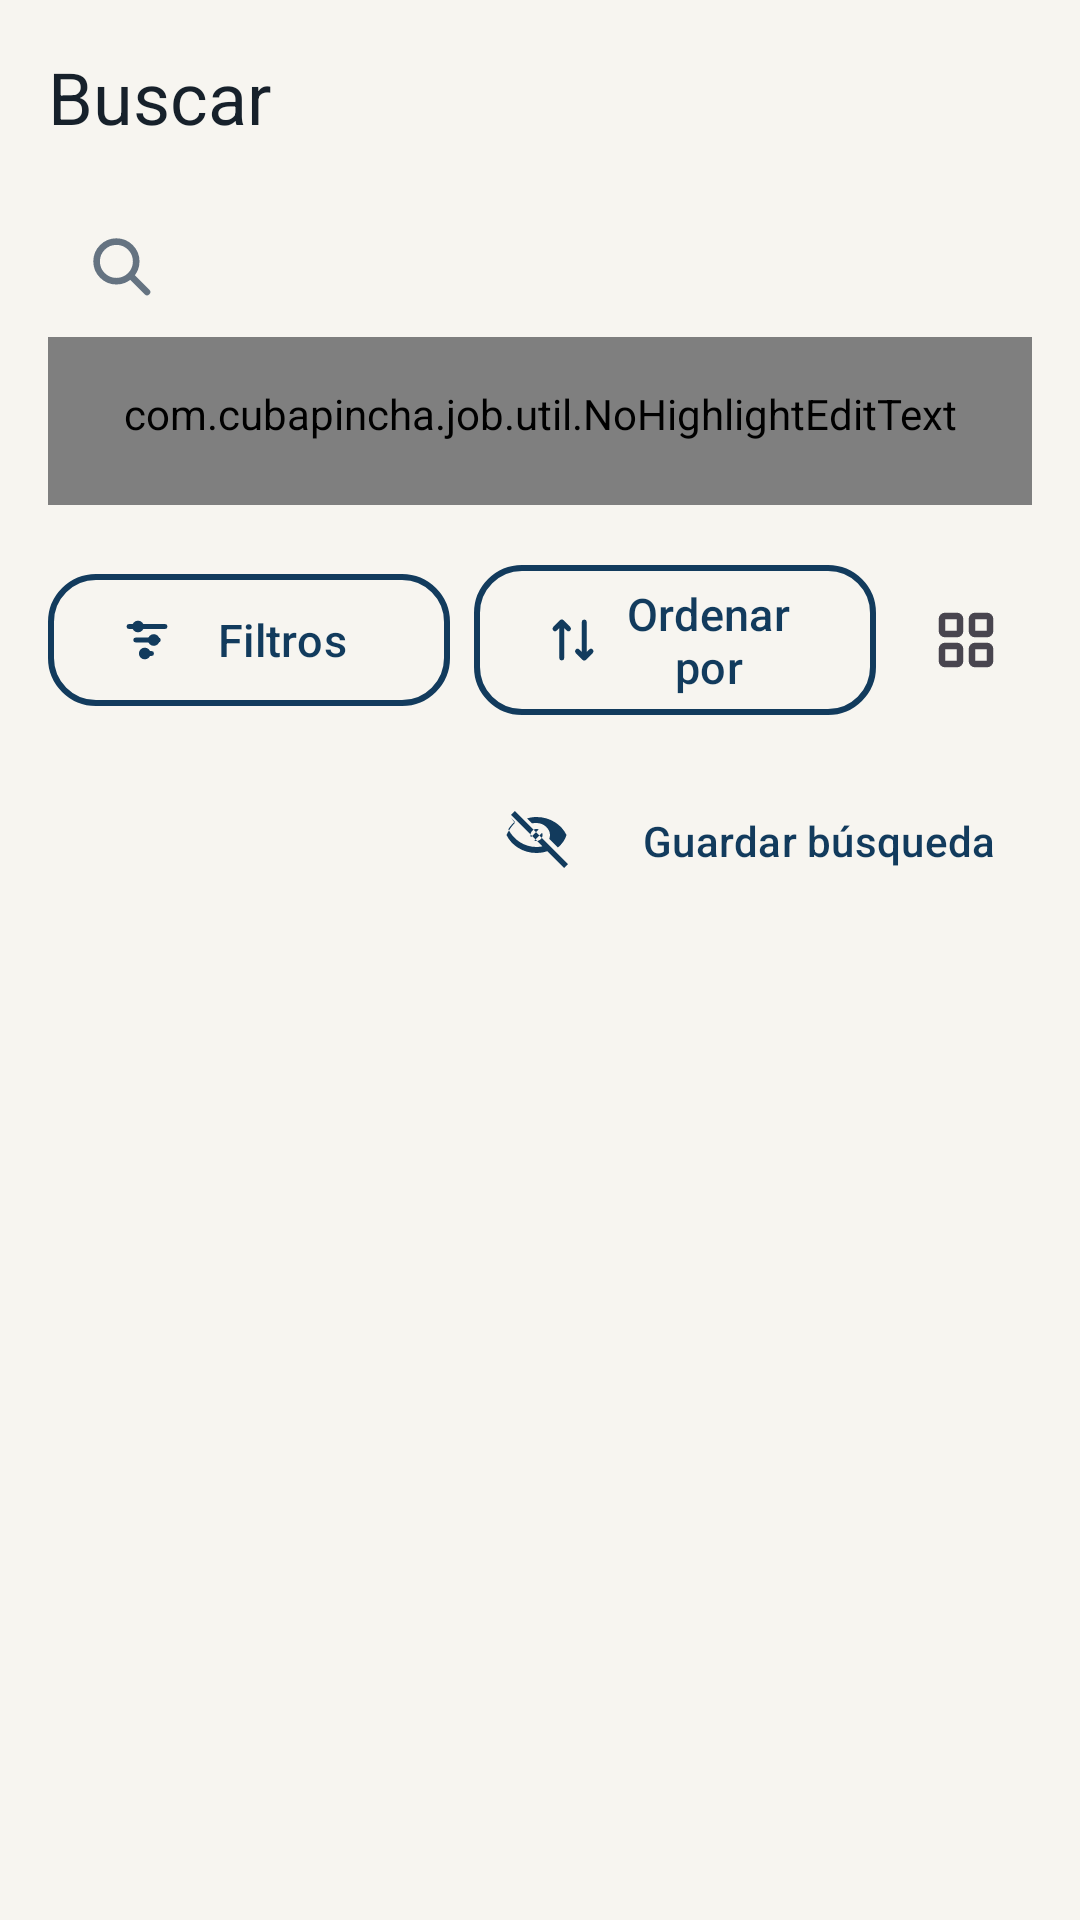

This screen was rendered from an Android layout file. Write that file and the resources it references.
<!-- AndroidManifest.xml: application theme Theme.CubaPincha -->
<!-- res/layout/fragment_search.xml -->
<?xml version="1.0" encoding="utf-8"?>
<LinearLayout xmlns:android="http://schemas.android.com/apk/res/android"
    xmlns:app="http://schemas.android.com/apk/res-auto"
    android:layout_width="match_parent"
    android:layout_height="match_parent"
    android:background="?android:attr/colorBackground"
    android:orientation="vertical"
    android:padding="@dimen/margin_screen">

    <TextView
        android:layout_width="wrap_content"
        android:layout_height="wrap_content"
        android:text="@string/nav_search"
        android:textAppearance="?attr/textAppearanceTitleLarge" />

    <com.google.android.material.textfield.TextInputLayout
        style="@style/Widget.CubaPincha.TextInput"
        android:layout_width="match_parent"
        android:layout_height="wrap_content"
        android:layout_marginTop="@dimen/space_16"
        android:hint="@string/search_hint"
        app:startIconDrawable="@drawable/ic_search">

        <com.cubapincha.job.util.NoHighlightEditText
            style="@style/Widget.CubaPincha.TextInputEditText"
            android:id="@+id/input_query"
            android:layout_width="match_parent"
            android:layout_height="wrap_content"
            android:imeOptions="actionSearch"
            android:inputType="text" />
    </com.google.android.material.textfield.TextInputLayout>

    <LinearLayout
        android:layout_width="match_parent"
        android:layout_height="wrap_content"
        android:layout_marginTop="@dimen/space_16"
        android:gravity="center_vertical"
        android:orientation="horizontal">

        <com.google.android.material.button.MaterialButton
            android:id="@+id/btn_filters"
            style="@style/Widget.CubaPincha.Button.Secondary"
            android:layout_width="0dp"
            android:layout_height="wrap_content"
            android:layout_weight="1"
            android:text="@string/filters"
            app:icon="@drawable/ic_filter" />

        <com.google.android.material.button.MaterialButton
            android:id="@+id/btn_sort"
            style="@style/Widget.CubaPincha.Button.Secondary"
            android:layout_width="0dp"
            android:layout_height="wrap_content"
            android:layout_marginStart="8dp"
            android:layout_weight="1"
            android:text="@string/sort_by"
            app:icon="@drawable/ic_sort" />

        <ImageButton
            android:id="@+id/btn_view_toggle"
            android:layout_width="44dp"
            android:layout_height="44dp"
            android:layout_marginStart="8dp"
            android:background="?attr/selectableItemBackgroundBorderless"
            android:contentDescription="@string/change_view"
            android:src="@drawable/ic_grid" />

    </LinearLayout>

    <LinearLayout
        android:layout_width="match_parent"
        android:layout_height="wrap_content"
        android:layout_marginTop="@dimen/space_16"
        android:gravity="center_vertical"
        android:orientation="horizontal">

        <TextView
            android:id="@+id/results_count"
            android:layout_width="0dp"
            android:layout_height="wrap_content"
            android:layout_weight="1"
            android:textAppearance="?attr/textAppearanceBodyMedium" />

        <ImageButton
            android:id="@+id/btn_photo_toggle_save"
            android:layout_width="44dp"
            android:layout_height="44dp"
            android:background="?attr/selectableItemBackgroundBorderless"
            android:contentDescription="Mostrar fotos"
            android:src="@drawable/ic_visibility_off"
            app:tint="?attr/colorPrimary" />
        <com.google.android.material.button.MaterialButton
            android:id="@+id/btn_save_search"
            style="@style/Widget.CubaPincha.Button.Text"
            android:layout_width="wrap_content"
            android:layout_height="wrap_content"
            android:text="@string/save_search" />
    </LinearLayout>

    <HorizontalScrollView
        android:layout_width="match_parent"
        android:layout_height="wrap_content"
        android:scrollbars="none">

        <com.google.android.material.chip.ChipGroup
            android:id="@+id/active_chips"
            android:layout_width="wrap_content"
            android:layout_height="wrap_content"
            app:singleLine="true"
            app:chipSpacingHorizontal="8dp" />
    </HorizontalScrollView>

    
    <HorizontalScrollView
        android:id="@+id/saved_searches_scroll"
        android:layout_width="match_parent"
        android:layout_height="wrap_content"
        android:layout_marginTop="4dp"
        android:scrollbars="none"
        android:visibility="gone">

        <LinearLayout
            android:id="@+id/saved_searches_row"
            android:layout_width="wrap_content"
            android:layout_height="wrap_content"
            android:orientation="horizontal" />
    </HorizontalScrollView>

    <LinearLayout
        android:id="@+id/skeleton_container"
        android:layout_width="match_parent"
        android:layout_height="wrap_content"
        android:layout_marginTop="8dp"
        android:orientation="vertical"
        android:visibility="gone">

        <include layout="@layout/item_skeleton_job" />
        <include layout="@layout/item_skeleton_job" />
        <include layout="@layout/item_skeleton_job" />
    </LinearLayout>

    <androidx.recyclerview.widget.RecyclerView
        android:id="@+id/list_jobs"
        android:layout_width="match_parent"
        android:layout_height="0dp"
        android:layout_marginTop="8dp"
        android:layout_weight="1" />

    <LinearLayout
        android:id="@+id/empty_state"
        android:layout_width="match_parent"
        android:layout_height="0dp"
        android:layout_weight="1"
        android:gravity="center"
        android:orientation="vertical"
        android:visibility="gone">

        <ImageView
            android:layout_width="64dp"
            android:layout_height="64dp"
            android:src="@drawable/ic_search"
            android:contentDescription="@null"
            app:tint="?attr/colorOnSurfaceVariant" />

        <TextView
            android:layout_width="wrap_content"
            android:layout_height="wrap_content"
            android:layout_marginTop="@dimen/space_16"
            android:text="@string/no_results_title"
            android:textAppearance="?attr/textAppearanceTitleMedium" />

        <TextView
            android:layout_width="wrap_content"
            android:layout_height="wrap_content"
            android:layout_marginTop="@dimen/space_8"
            android:gravity="center"
            android:text="@string/no_results_body"
            android:textAppearance="?attr/textAppearanceBodyMedium" />

        <com.google.android.material.button.MaterialButton
            android:id="@+id/btn_clear_filters"
            style="@style/Widget.CubaPincha.Button.Secondary"
            android:layout_width="wrap_content"
            android:layout_height="wrap_content"
            android:layout_marginTop="16dp"
            android:text="@string/clear" />
    </LinearLayout>

    <LinearLayout
        android:id="@+id/error_state"
        android:layout_width="match_parent"
        android:layout_height="0dp"
        android:layout_weight="1"
        android:gravity="center"
        android:orientation="vertical"
        android:visibility="gone">

        <ImageView
            android:layout_width="64dp"
            android:layout_height="64dp"
            android:src="@drawable/ic_alert"
            android:contentDescription="@null"
            app:tint="@color/amber_notice" />

        <TextView
            android:layout_width="wrap_content"
            android:layout_height="wrap_content"
            android:layout_marginTop="@dimen/space_16"
            android:text="@string/error_title"
            android:textAppearance="?attr/textAppearanceTitleMedium" />

        <com.google.android.material.button.MaterialButton
            android:id="@+id/btn_retry"
            style="@style/Widget.CubaPincha.Button.Primary"
            android:layout_width="wrap_content"
            android:layout_height="wrap_content"
            android:layout_marginTop="16dp"
            android:text="@string/retry" />
    </LinearLayout>
</LinearLayout>
<!-- res/layout/item_skeleton_job.xml (included above) -->
<?xml version="1.0" encoding="utf-8"?>
<com.google.android.material.card.MaterialCardView xmlns:android="http://schemas.android.com/apk/res/android"
    style="@style/Widget.CubaPincha.Card"
    android:layout_width="match_parent"
    android:layout_height="wrap_content"
    android:layout_marginBottom="@dimen/margin_card">

    <LinearLayout
        android:layout_width="match_parent"
        android:layout_height="wrap_content"
        android:orientation="vertical"
        android:padding="@dimen/padding_card">

        <LinearLayout
            android:layout_width="match_parent"
            android:layout_height="wrap_content"
            android:gravity="center_vertical"
            android:orientation="horizontal">

            <View
                android:layout_width="48dp"
                android:layout_height="48dp"
                android:background="@drawable/bg_skeleton_circle" />

            <LinearLayout
                android:layout_width="0dp"
                android:layout_height="wrap_content"
                android:layout_marginStart="12dp"
                android:layout_weight="1"
                android:orientation="vertical">

                <View
                    android:layout_width="160dp"
                    android:layout_height="18dp"
                    android:background="@drawable/bg_skeleton" />

                <View
                    android:layout_width="110dp"
                    android:layout_height="14dp"
                    android:layout_marginTop="8dp"
                    android:background="@drawable/bg_skeleton" />
            </LinearLayout>
        </LinearLayout>

        <View
            android:layout_width="200dp"
            android:layout_height="14dp"
            android:layout_marginTop="16dp"
            android:background="@drawable/bg_skeleton" />

        <View
            android:layout_width="140dp"
            android:layout_height="14dp"
            android:layout_marginTop="8dp"
            android:background="@drawable/bg_skeleton" />

        <LinearLayout
            android:layout_width="match_parent"
            android:layout_height="wrap_content"
            android:layout_marginTop="16dp"
            android:gravity="center_vertical"
            android:orientation="horizontal">

            <View
                android:layout_width="48dp"
                android:layout_height="48dp"
                android:background="@drawable/bg_skeleton_circle" />

            <View
                android:layout_width="120dp"
                android:layout_height="14dp"
                android:layout_marginStart="8dp"
                android:background="@drawable/bg_skeleton" />
        </LinearLayout>
    </LinearLayout>
</com.google.android.material.card.MaterialCardView>
<!-- resources referenced by this layout -->
<resources>
  <color name="amber_notice">#D39B2D</color>
  <dimen name="margin_card">16dp</dimen>
  <dimen name="margin_screen">16dp</dimen>
  <dimen name="padding_card">18dp</dimen>
  <dimen name="space_16">16dp</dimen>
  <dimen name="space_8">8dp</dimen>
  <!-- drawable bg_skeleton (drawable) -->
  <?xml version="1.0" encoding="utf-8"?>
  <shape xmlns:android="http://schemas.android.com/apk/res/android" android:shape="rectangle">
      <corners android:radius="12dp" />
      <solid android:color="@color/border_light" />
  </shape>
  <!-- drawable bg_skeleton_circle (drawable) -->
  <?xml version="1.0" encoding="utf-8"?>
  <shape xmlns:android="http://schemas.android.com/apk/res/android"
      android:shape="oval">
      <solid android:color="@color/border_light" />
  </shape>
  <string name="change_view">Cambiar vista</string>
  <string name="clear">Limpiar</string>
  <string name="error_title">Algo no salió como esperábamos</string>
  <string name="filters">Filtros</string>
  <string name="nav_search">Buscar</string>
  <string name="no_results_body">Prueba con otra palabra o quita algún filtro. Las nuevas ofertas llegan cada día.</string>
  <string name="no_results_title">Aún no encontramos nada por aquí</string>
  <string name="retry">Reintentar</string>
  <string name="save_search">Guardar búsqueda</string>
  <string name="search_hint">Cargo, habilidad o empresa…</string>
  <string name="sort_by">Ordenar por</string>
  <color name="border_light">@color/cpOutline</color>
  <dimen name="button_height">52dp</dimen>
  <dimen name="radius_button">16dp</dimen>
  <color name="brand_primary">@color/cpViolet</color>
  <dimen name="radius_card">20dp</dimen>
  <color name="border">@color/cpOutline</color>
  <dimen name="radius_field">16dp</dimen>
  <color name="violet_500">@color/cpViolet</color>
  <color name="indigo_700">@color/cpIndigo</color>
  <color name="surface_violet">#EEF6F0</color>
  <color name="mint_400">@color/cpMint</color>
  <color name="error_red">#C74343</color>
  <color name="autofill_highlight">#3363A38B</color>
  <color name="bg_light">@color/cpCream</color>
  <color name="surface_light">@color/cpWhite</color>
  <color name="text_primary_light">@color/cpInk</color>
  <color name="text_secondary_light">#657381</color>
  <style name="TextAppearance.CubaPincha.BodyLarge" parent="TextAppearance.Material3.BodyLarge">
          <item name="android:textColor">?attr/colorOnSurface</item>
          <item name="android:textSize">16sp</item>
      </style>
  <style name="TextAppearance.CubaPincha.BodyMedium" parent="TextAppearance.Material3.BodyMedium">
          <item name="android:textColor">?attr/colorOnSurfaceVariant</item>
          <item name="android:textSize">14sp</item>
      </style>
  <style name="TextAppearance.CubaPincha.BodySmall" parent="TextAppearance.Material3.BodySmall">
          <item name="android:textColor">?attr/colorOnSurfaceVariant</item>
          <item name="android:textSize">13sp</item>
      </style>
  <style name="TextAppearance.CubaPincha.LabelLarge" parent="TextAppearance.Material3.LabelLarge">
          <item name="android:textSize">14sp</item>
          <item name="android:fontFamily">sans-serif-medium</item>
      </style>
  <style name="TextAppearance.CubaPincha.LabelMedium" parent="TextAppearance.Material3.LabelMedium">
          <item name="android:textSize">13sp</item>
          <item name="android:fontFamily">sans-serif-medium</item>
      </style>
  <color name="cpOutline">#DCE5EA</color>
  <color name="cpViolet">#123B5D</color>
  <color name="cpIndigo">#1D5D85</color>
  <color name="cpMint">#21A6A6</color>
  <color name="cpCream">#F7F5F0</color>
  <color name="cpWhite">#FFFFFF</color>
  <color name="cpInk">#17212B</color>
  <dimen name="radius_chip">20dp</dimen>
</resources>
